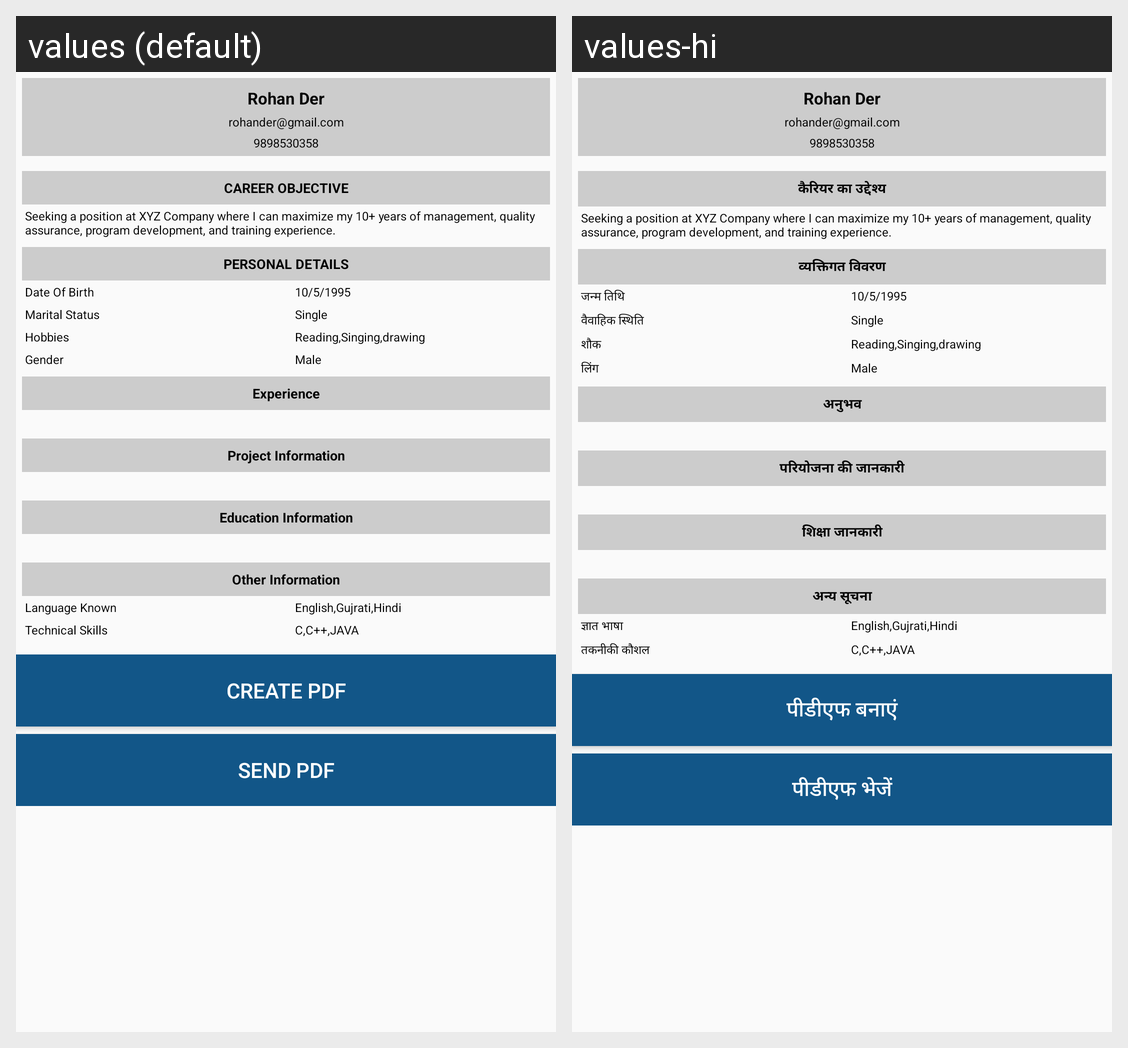

This grid shows one Android layout under two languages. Give, for every string resource on the screen, its name, the default text and each shown locale's text.
Android screen res/layout/template1.xml rendered under 2 locales, left to right: values (default), values-hi. Device: Nexus 5 (rendered at 1080×1920; each locale shown at half size, 540×960, under a caption strip naming it); theme MyMaterialTheme.
Strings drawn on this screen, with the default value and each locale's value (text and hints the layout hard-codes, and strings that could not be matched under every locale, appear in the picture but are not listed):

career_objective
  values: CAREER OBJECTIVE
  values-hi: कैरियर का उद्देश्य

personal_details
  values: PERSONAL DETAILS
  values-hi: व्यक्तिगत विवरण

date_of_birth
  values: Date Of Birth
  values-hi: जन्म तिथि

marital_status
  values: Marital Status
  values-hi: वैवाहिक स्थिति

hobbies
  values: Hobbies
  values-hi: शौक

gender
  values: Gender
  values-hi: लिंग

experience
  values: Experience
  values-hi: अनुभव

project_information
  values: Project Information
  values-hi: परियोजना की जानकारी

education_information
  values: Education Information
  values-hi: शिक्षा जानकारी

other_information
  values: Other Information
  values-hi: अन्य सूचना

language_known
  values: Language Known
  values-hi: ज्ञात भाषा

technical_skills
  values: Technical Skills
  values-hi: तकनीकी कौशल

create_pdf
  values: Create PDF
  values-hi: पीडीएफ बनाएं

send_pdf
  values: Send PDF
  values-hi: पीडीएफ भेजें
